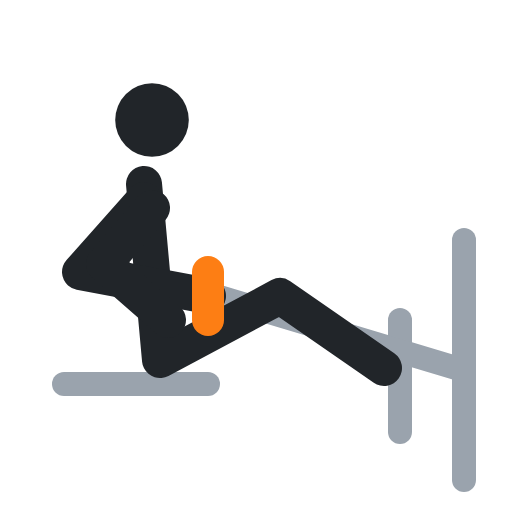
t = 0.00 s
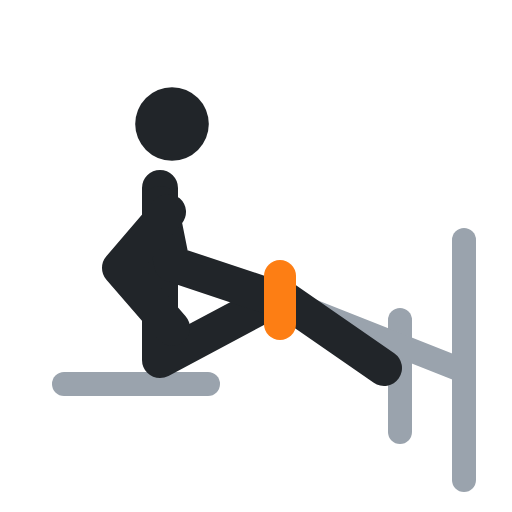
t = 0.40 s
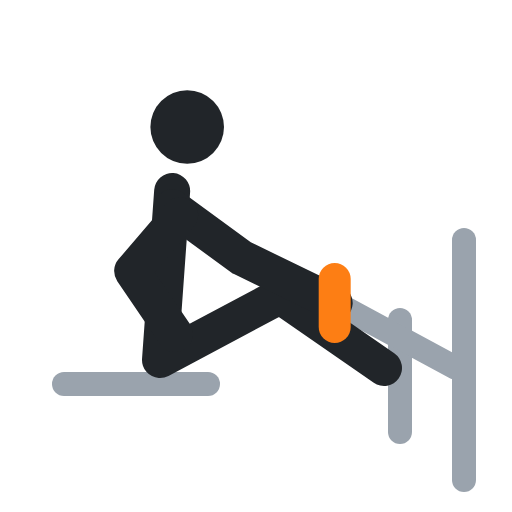
t = 0.60 s
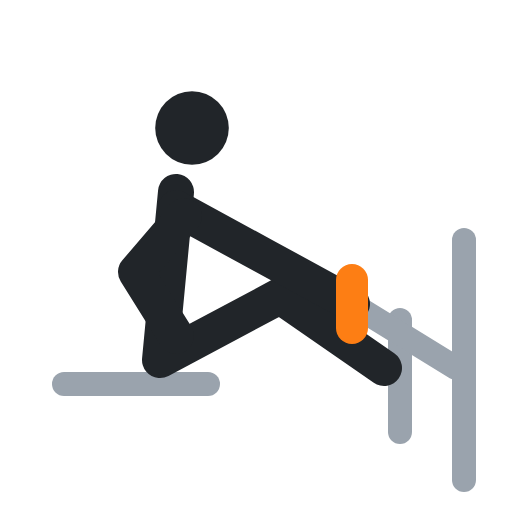
t = 1.00 s
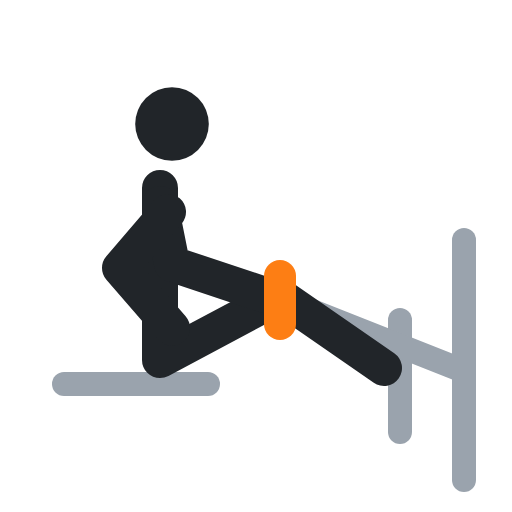
t = 1.40 s
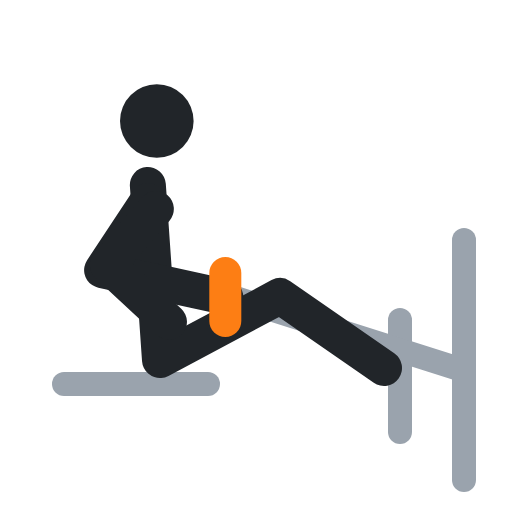
t = 1.60 s

The animated SVG that drew these frames (rendered in a browser with its animation timeline set to each time). Animation: 7 SMIL elements (animate=7); one cycle of 2.00 s, repeats indefinitely.

<svg xmlns="http://www.w3.org/2000/svg" viewBox="0 0 64 64" fill="none" stroke-linecap="round" stroke-linejoin="round"><polyline points="8,48 26,48" stroke="#9aa3ad" stroke-width="3"/><polyline points="50,40 50,54" stroke="#9aa3ad" stroke-width="3"/><polyline points="57,46 27,37" stroke="#9aa3ad" stroke-width="3"><animate attributeName="points" values="57,46 27,37;57,46 44,38;57,46 44,38;57,46 27,37;57,46 27,37" keyTimes="0;.4;.5;.9;1" calcMode="spline" keySplines=".45 0 .55 1;.45 0 .55 1;.45 0 .55 1;.45 0 .55 1" dur="2s" repeatCount="indefinite"/></polyline><polyline points="58,30 58,60" stroke="#9aa3ad" stroke-width="3"/><circle cx="19" cy="15" r="4.6" fill="#212529"><animate attributeName="cx" values="19;24;24;19;19" keyTimes="0;.4;.5;.9;1" calcMode="spline" keySplines=".45 0 .55 1;.45 0 .55 1;.45 0 .55 1;.45 0 .55 1" dur="2s" repeatCount="indefinite"/><animate attributeName="cy" values="15;16;16;15;15" keyTimes="0;.4;.5;.9;1" calcMode="spline" keySplines=".45 0 .55 1;.45 0 .55 1;.45 0 .55 1;.45 0 .55 1" dur="2s" repeatCount="indefinite"/></circle><polyline points="18,23 20,45 35,37 48,46" stroke="#212529" stroke-width="4.5"><animate attributeName="points" values="18,23 20,45 35,37 48,46;22,24 20,45 35,37 48,46;22,24 20,45 35,37 48,46;18,23 20,45 35,37 48,46;18,23 20,45 35,37 48,46" keyTimes="0;.4;.5;.9;1" calcMode="spline" keySplines=".45 0 .55 1;.45 0 .55 1;.45 0 .55 1;.45 0 .55 1" dur="2s" repeatCount="indefinite"/></polyline><polyline points="18,25 10,34 26,37" stroke="#212529" stroke-width="4.5"><animate attributeName="points" values="18,25 10,34 26,37;22,26 33,32 44,38;22,26 33,32 44,38;18,25 10,34 26,37;18,25 10,34 26,37" keyTimes="0;.4;.5;.9;1" calcMode="spline" keySplines=".45 0 .55 1;.45 0 .55 1;.45 0 .55 1;.45 0 .55 1" dur="2s" repeatCount="indefinite"/></polyline><polyline points="19,26 13,33 21,40" stroke="#212529" stroke-width="4.5"><animate attributeName="points" values="19,26 13,33 21,40;23,27 17,34 22,42;23,27 17,34 22,42;19,26 13,33 21,40;19,26 13,33 21,40" keyTimes="0;.4;.5;.9;1" calcMode="spline" keySplines=".45 0 .55 1;.45 0 .55 1;.45 0 .55 1;.45 0 .55 1" dur="2s" repeatCount="indefinite"/></polyline><polyline points="26,34 26,40" stroke="#fd7e14" stroke-width="4"><animate attributeName="points" values="26,34 26,40;44,35 44,41;44,35 44,41;26,34 26,40;26,34 26,40" keyTimes="0;.4;.5;.9;1" calcMode="spline" keySplines=".45 0 .55 1;.45 0 .55 1;.45 0 .55 1;.45 0 .55 1" dur="2s" repeatCount="indefinite"/></polyline></svg>
